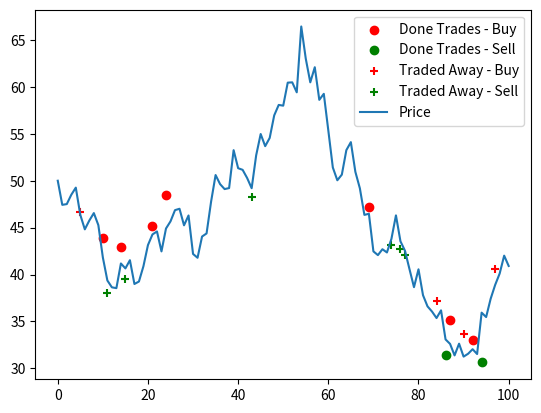

Reproduce this figure in Python.
import matplotlib.pyplot as plt
import numpy as np
import pandas as pd


def generate_random_walk_price(initial_price, volatility, steps):
    prices = [initial_price]
    for i in range(steps):
        prices.append(prices[-1] * (1 + np.random.normal(0, volatility)))
    return prices


types = {
    "Done(buy)": 1,
    "Done(sell)": 2,
    "Traded Away (buy)": 3,
    "Traded Away (sell)": 4,
    # "D2D Trade": 5,
}

N = 100
price_walk = generate_random_walk_price(50, 0.05, N)


def generate_buy_sell_prices(price_walk, bid_ask_spreads):
    buy_sell_prices = pd.DataFrame(price_walk)
    buy_sell_prices["buy_price"] = buy_sell_prices[0] + bid_ask_spreads[0]
    buy_sell_prices["sell_price"] = buy_sell_prices[0] - bid_ask_spreads[0]
    # Adding gaussian noise to the buy and sell prices
    buy_sell_prices["buy_price"] = buy_sell_prices["buy_price"] + np.abs(
        np.random.normal(0, 1, len(buy_sell_prices))
    )
    buy_sell_prices["sell_price"] = buy_sell_prices["sell_price"] - np.abs(
        np.random.normal(0, 1, len(buy_sell_prices))
    )
    buy_sell_prices.columns = ["price", "buy_price", "sell_price"]
    buy_sell_prices["time"] = range(len(buy_sell_prices))
    return buy_sell_prices


def generate_bid_ask_prices(steps, initial_bid_ask_spread=0, A=1, V=1, Phi=1):
    spreads = [initial_bid_ask_spread]
    for i in range(1, steps):
        spread = -A * spreads[-1] + V * np.random.normal(0, 1)
        spreads.append(Phi * np.exp(spread))

    return pd.DataFrame(spreads)


def generate_trades(buy_sell_prices, types, prob_trade=0.2):
    trades = []
    for i in range(len(buy_sell_prices)):
        is_traded = np.random.choice([True, False], p=[prob_trade, 1 - prob_trade])
        if is_traded:
            trade_type = np.random.choice(list(types.values()))
            price = (
                buy_sell_prices.loc[i, "buy_price"]
                if trade_type == 1 or trade_type == 3
                else buy_sell_prices.loc[i, "sell_price"]
            )
            trades.append((i, trade_type, price))
        else:
            trades.append((i, 0, 0))

    return pd.DataFrame(trades, columns=["time", "type", "price"])


bid_ask_spreads = generate_bid_ask_prices(N)

buy_sell_prices = generate_buy_sell_prices(price_walk, bid_ask_spreads)
trades = generate_trades(buy_sell_prices, types)
# Removing trades that are 0
trades = trades[trades["type"] != 0]
trades.to_csv("trades.csv", index=False)
# Plot done trades (type 1 and 2) as points
done_trades_buy = trades[trades["type"] == 1]
done_trades_sell = trades[trades["type"] == 2]
plt.scatter(
    done_trades_buy["time"],
    done_trades_buy["price"],
    color="red",
    marker="o",
    label="Done Trades - Buy",
)
plt.scatter(
    done_trades_sell["time"],
    done_trades_sell["price"],
    color="green",
    marker="o",
    label="Done Trades - Sell",
)

# Plot traded away trades (type 3 and 4) as plus markers
traded_away_buy = trades[trades["type"] == 3]
traded_away_sell = trades[trades["type"] == 4]
plt.scatter(
    traded_away_buy["time"],
    traded_away_buy["price"],
    color="red",
    marker="+",
    label="Traded Away - Buy",
)
plt.scatter(
    traded_away_sell["time"],
    traded_away_sell["price"],
    color="green",
    marker="+",
    label="Traded Away - Sell",
)

plt.plot(buy_sell_prices["time"], buy_sell_prices["price"], label="Price")

plt.legend()
print(buy_sell_prices.head())
plt.savefig("trades.png")
